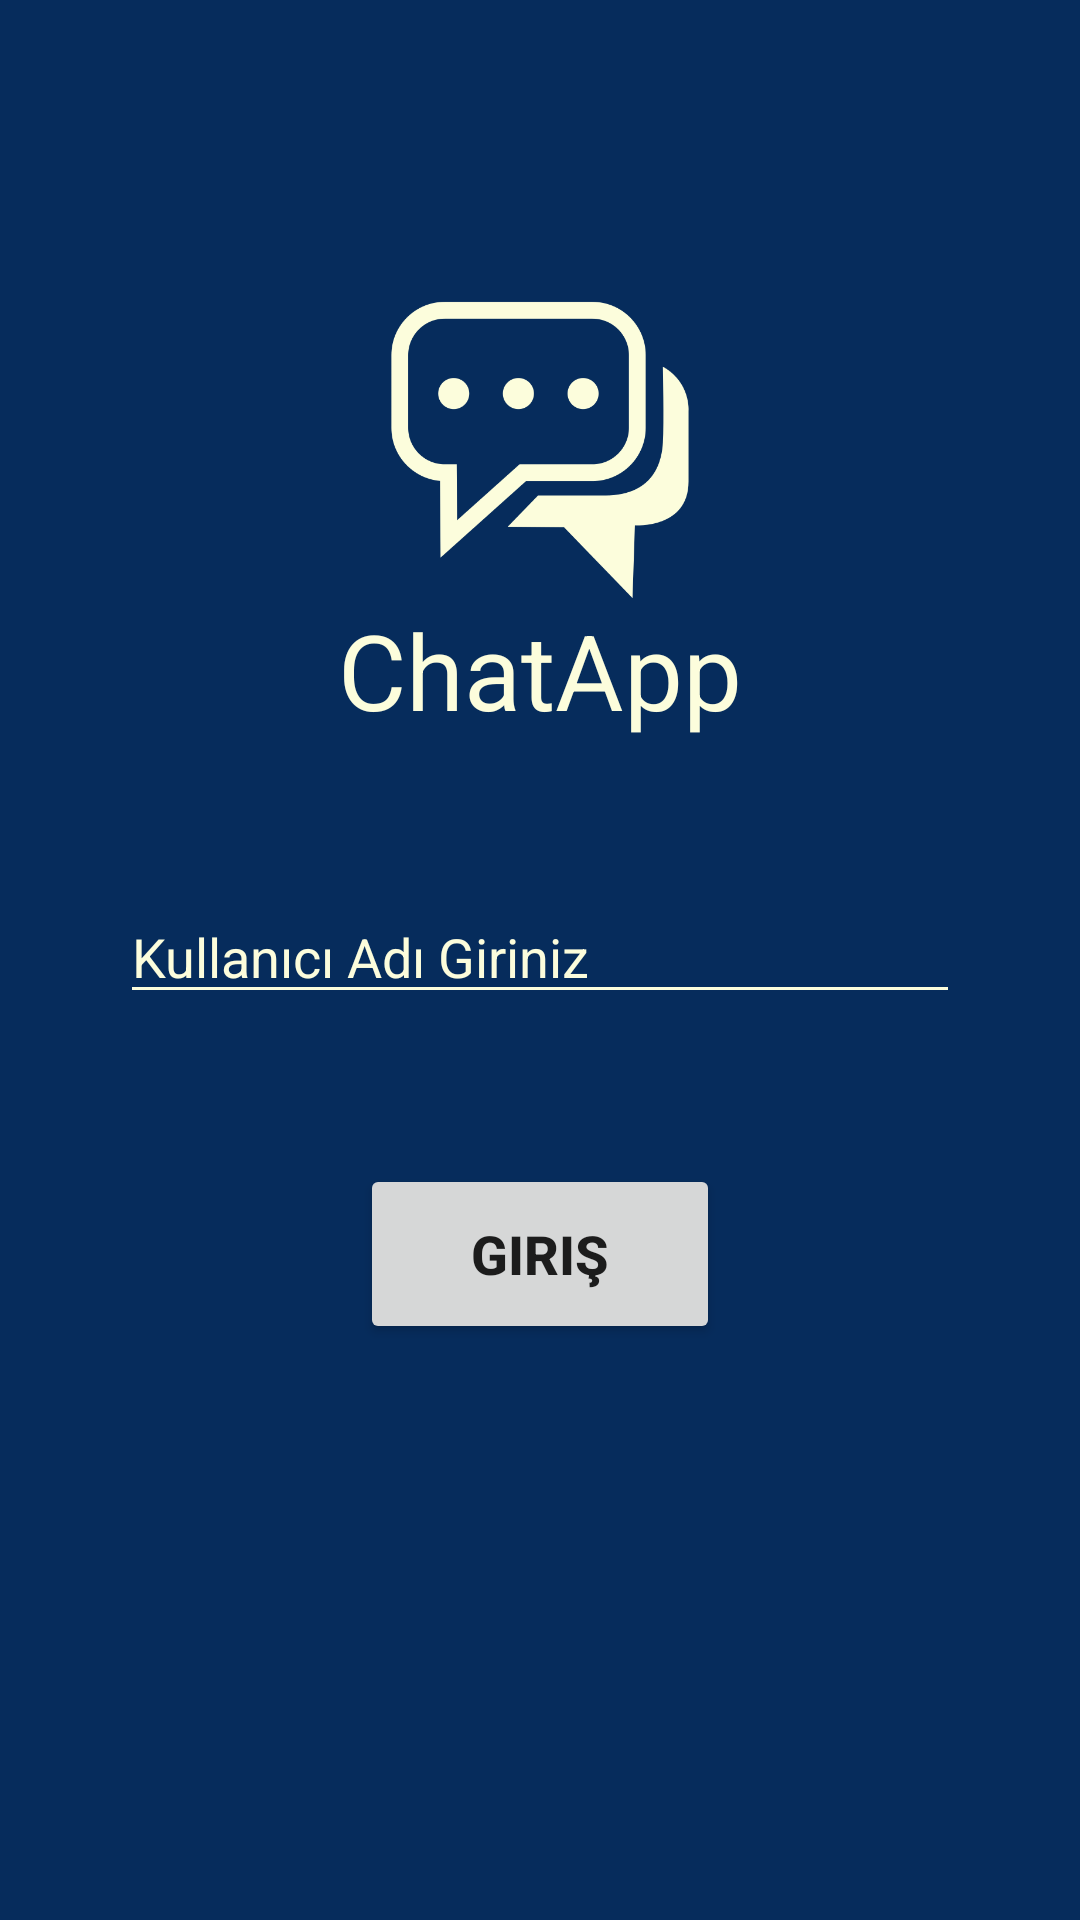

Android layout source for this screen:
<!-- AndroidManifest.xml: application theme Theme.MobilFinal -->
<!-- res/layout/activity_giris.xml -->
<?xml version="1.0" encoding="utf-8"?>
<LinearLayout xmlns:android="http://schemas.android.com/apk/res/android"
    xmlns:app="http://schemas.android.com/apk/res-auto"
    xmlns:tools="http://schemas.android.com/tools"
    android:layout_width="match_parent"
    android:orientation="vertical"
    android:layout_height="match_parent"
    tools:context=".GirisActivity"
    android:layout_gravity="center"
    android:background="#062C5C">

    <ImageView
        android:layout_width="100dp"
        android:layout_height="100dp"
        android:background="@drawable/mobil_icon"
        android:layout_gravity="center"
        android:layout_marginTop="100dp"
        />

    <TextView
        android:layout_width="wrap_content"
        android:layout_height="wrap_content"
        android:textSize="35sp"
        android:text="ChatApp"
        android:textColor="#FCFDDC"
        android:layout_gravity="center"
        />

    <EditText
        android:layout_width="match_parent"
        android:layout_height="wrap_content"
        android:hint="Kullanıcı Adı Giriniz"
        android:textColorHint="#FCFDDC"
        android:backgroundTint="#FCFDDC"
        android:textColor="#FCFDDC"
        android:layout_marginTop="50dp"
        android:layout_marginRight="40dp"
        android:layout_marginLeft="40dp"
        android:id="@+id/kullaniciAdiEditText"
        />

    <Button
        android:layout_width="120dp"
        android:layout_height="60dp"
        android:text="Giriş"
        android:textSize="18sp"
        android:layout_marginTop="50dp"
        android:layout_gravity="center"
        android:textStyle="bold"
        android:id="@+id/kayitOlButton"
        />
</LinearLayout>
<!-- resources referenced by this layout -->
<resources>
  <!-- drawable mobil_icon: png bitmap (drawable, 17379 bytes) -->
  <style name="Theme.MobilFinal" parent="Theme.MaterialComponents.DayNight.NoActionBar">
          
          <item name="colorPrimary">@color/purple_500</item>
          <item name="colorPrimaryVariant">@color/purple_700</item>
          <item name="colorOnPrimary">@color/white</item>
          
          <item name="colorSecondary">@color/teal_200</item>
          <item name="colorSecondaryVariant">@color/teal_700</item>
          <item name="colorOnSecondary">@color/black</item>
          
          <item name="android:statusBarColor" tools:targetApi="l">?attr/colorPrimaryVariant</item>
          
      </style>
  <color name="purple_500">#62A852</color>
  <color name="purple_700">#FF3700B3</color>
  <color name="white">#FFFFFFFF</color>
  <color name="teal_200">#FF03DAC5</color>
  <color name="teal_700">#FF018786</color>
  <color name="black">#FF000000</color>
</resources>
